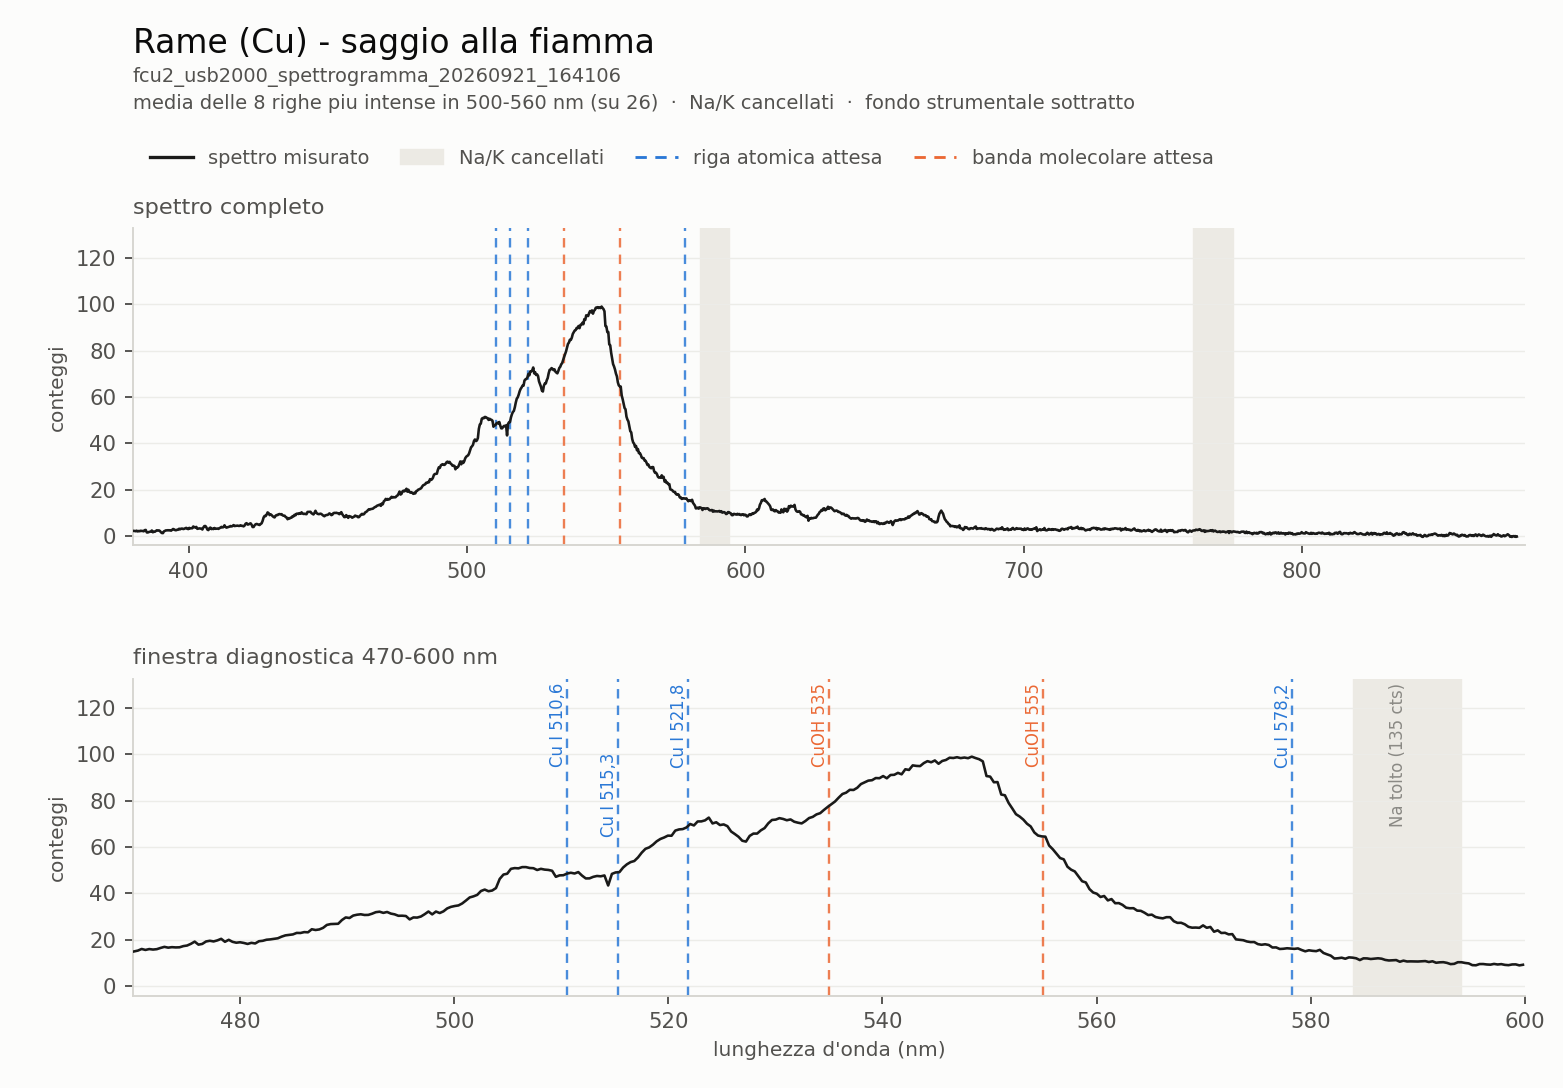

Data behind this chart, as committed beside it:
# Rame (Cu) - saggio alla fiamma, USB2000 S/N USB2G16606
# registrazione: fcu2_usb2000_spettrogra…
# selezione: media delle 8 righe piu int…
# integrazione: 200 ms · rumore: 0.26 co…
# fondo strumentale sottratto; punte di …
# cancellato Na a 589 nm +-5 nm (c'era u…
# cancellato K a 768 nm +-7 nm (c'era un…
wavelength_nm, intensity_counts
176.5, -0.3
176.9, -0.68
177.3, -0.7562
177.7, -0.6475
178.1, -0.1588
178.4, -0.1875
178.8, -0.835
179.2, -0.51
179.6, -0.3312
180, -0.4938
180.4, -0.4225
180.8, -0.1275
181.1, 0.2412
181.5, -0.00625
181.9, -0.255
182.3, -0.76
182.7, -0.395
183.1, -0.6312
183.5, -1.065
183.8, -0.7963
184.2, -0.3975
184.6, -0.6038
185, -0.7063
185.4, -0.16
185.8, -0.2787
186.2, -0.2013
186.5, -0.275
186.9, -0.09125
187.3, -0.3475
187.7, -0.2562
188.1, -0.03375
188.5, -0.6088
188.9, -0.335
189.2, -0.4525
189.6, -0.4213
190, -0.6775
190.4, -0.49
190.8, -0.135
191.2, -0.1975
191.6, -0.8175
191.9, -0.6225
192.3, -0.4387
192.7, -0.485
193.1, -0.03750
193.5, -0.125
193.9, -0.2737
194.3, -0.2062
194.6, -0.06875
195, -0.1313
195.4, -0.4612
195.8, -0.9225
196.2, -0.7063
196.6, -0.58
... 1,990 more rows
